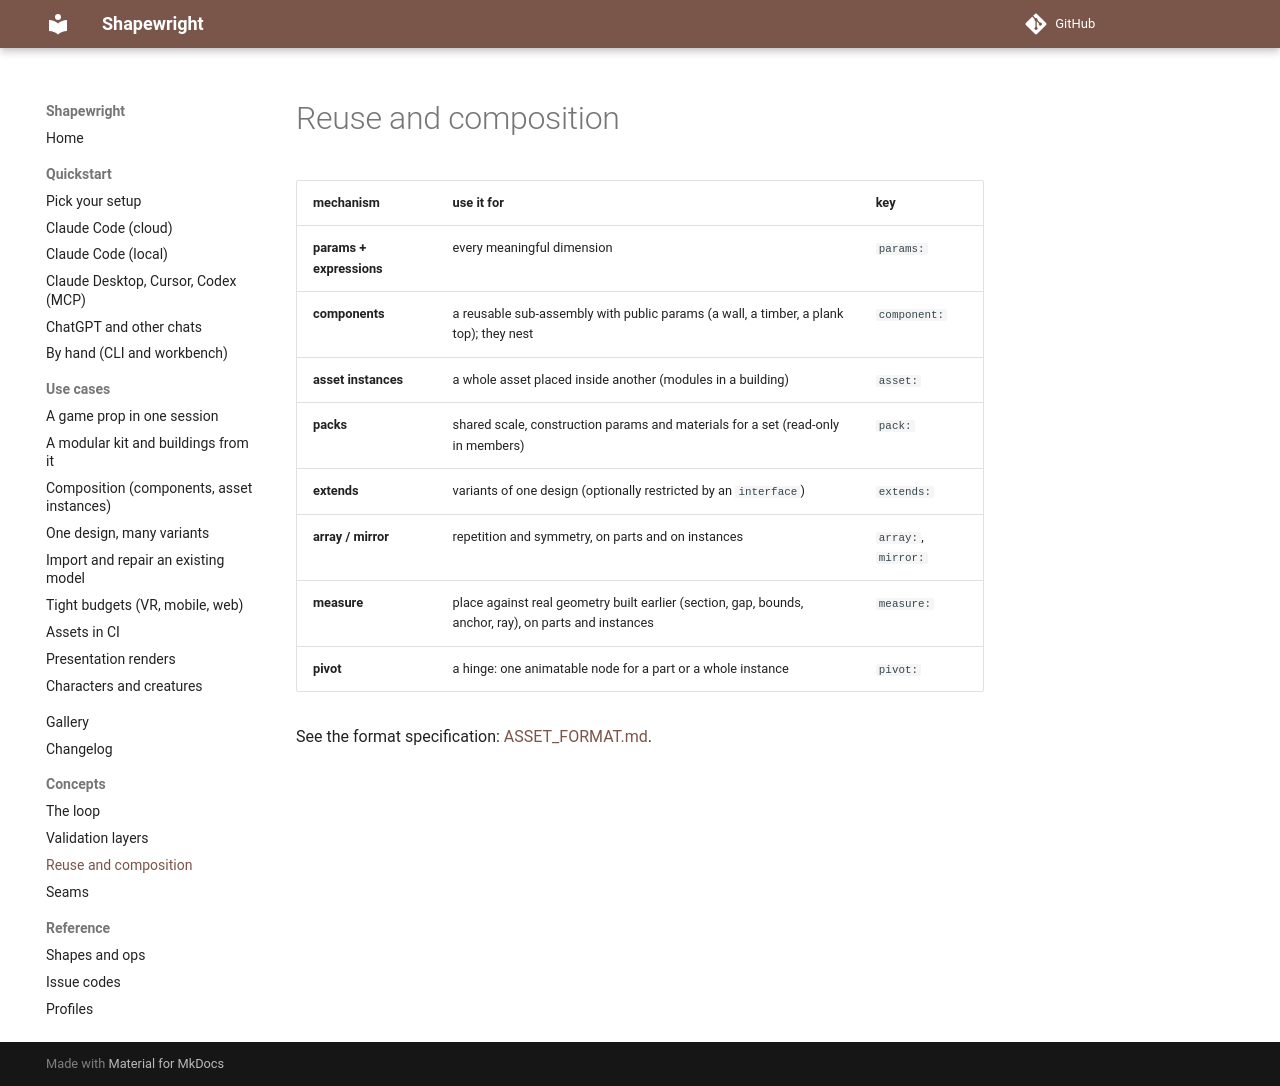

repository: billtruong003/ShapeWright · page: concepts/composition/index.html · generator: mkdocs

# Reuse and composition

| mechanism | use it for | key |
|---|---|---|
| **params + expressions** | every meaningful dimension | `params:` |
| **components** | a reusable sub-assembly with public params (a wall, a timber, a plank top); they nest | `component:` |
| **asset instances** | a whole asset placed inside another (modules in a building) | `asset:` |
| **packs** | shared scale, construction params and materials for a set (read-only in members) | `pack:` |
| **extends** | variants of one design (optionally restricted by an `interface`) | `extends:` |
| **array / mirror** | repetition and symmetry, on parts and on instances | `array:`, `mirror:` |
| **measure** | place against real geometry built earlier (section, gap, bounds, anchor, ray), on parts and instances | `measure:` |
| **pivot** | a hinge: one animatable node for a part or a whole instance | `pivot:` |

See the format specification: [ASSET_FORMAT.md](https://github.com/billtruong003/ShapeWright/blob/main/docs/ASSET_FORMAT.md).
